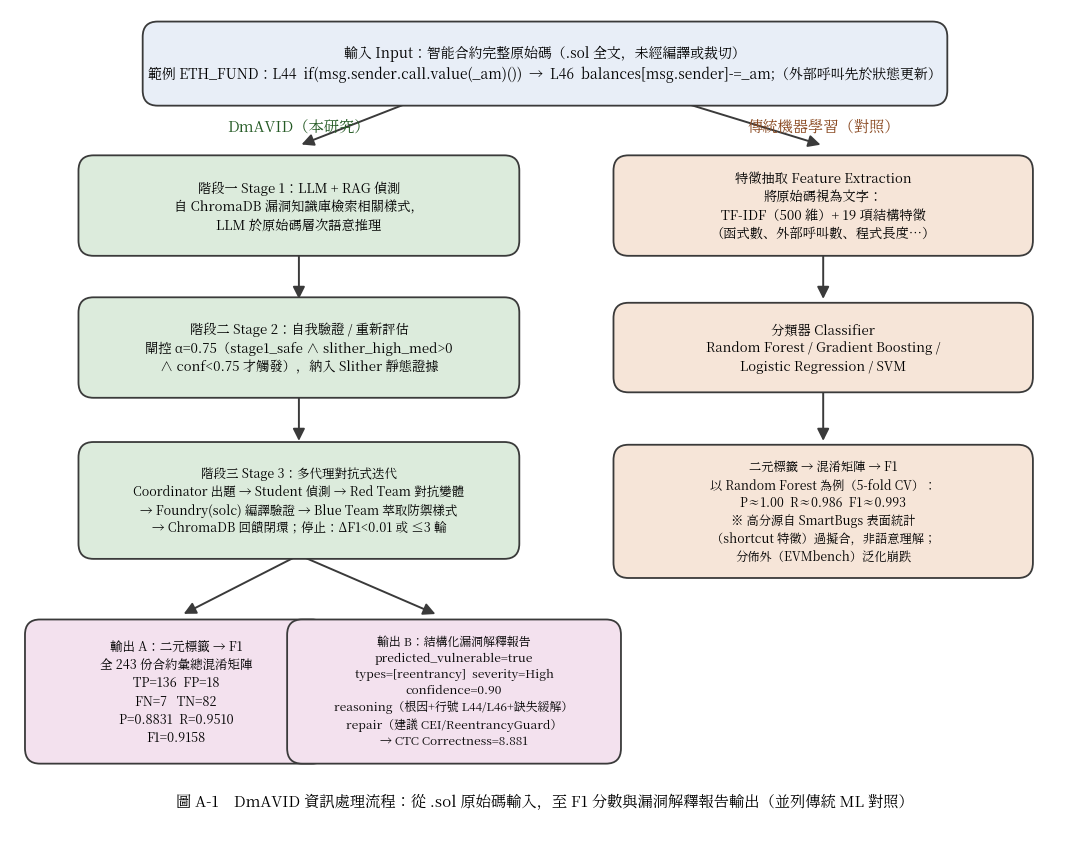

Here is the Python script that generated this plot: (Note: this script raises an exception after producing the figure.)
# -*- coding: utf-8 -*-
"""Generate the DmAVID information-processing flow figure for the appendix.
Input (.sol) -> [DmAVID 4-stage pipeline] -> {F1 score, explanation report},
with a parallel traditional-ML lane for contrast. Outputs PNG (embed) + PDF (vector)."""
import matplotlib
matplotlib.use("Agg")
import matplotlib.pyplot as plt
from matplotlib.patches import FancyBboxPatch, FancyArrowPatch
from matplotlib import font_manager as fm

FONT = "/usr/share/fonts/opentype/noto/NotoSerifCJK-Regular.ttc"
fp = fm.FontProperties(fname=FONT)
plt.rcParams["axes.unicode_minus"] = False

OUT_PNG = "/home/curtis/DmAVID/supplementary_results/appendix_dmavid_flow.png"
OUT_PDF = "/home/curtis/DmAVID/supplementary_results/appendix_dmavid_flow.pdf"

fig, ax = plt.subplots(figsize=(11.0, 8.6))
ax.set_xlim(0, 100); ax.set_ylim(0, 100); ax.axis("off")

C_IN = "#E8EEF7"; C_DM = "#DCEBDC"; C_ML = "#F6E5D8"; C_OUT = "#F3E1EE"
EDGE = "#3A3A3A"


def box(cx, cy, w, h, text, fc, fs=11, bold=False):
    x, y = cx - w / 2, cy - h / 2
    ax.add_patch(FancyBboxPatch((x, y), w, h, boxstyle="round,pad=0.6,rounding_size=1.4",
                                linewidth=1.3, edgecolor=EDGE, facecolor=fc, zorder=2))
    ax.text(cx, cy, text, ha="center", va="center", fontproperties=fp,
            fontsize=fs, zorder=3, fontweight="bold" if bold else "normal", linespacing=1.4)


def arrow(x1, y1, x2, y2, text=None):
    ax.add_patch(FancyArrowPatch((x1, y1), (x2, y2), arrowstyle="-|>", mutation_scale=18,
                                 linewidth=1.4, color=EDGE, zorder=1,
                                 shrinkA=2, shrinkB=2))
    if text:
        ax.text((x1 + x2) / 2 + 2.5, (y1 + y2) / 2, text, ha="left", va="center",
                fontproperties=fp, fontsize=8.5, color="#7A2E2E")


# ---------- shared input ----------
box(50, 95, 74, 6.5,
    "輸入 Input：智能合約完整原始碼（.sol 全文，未經編譯或裁切）\n"
    "範例 ETH_FUND：L44  if(msg.sender.call.value(_am)())  →  L46  balances[msg.sender]-=_am;（外部呼叫先於狀態更新）",
    C_IN, fs=10, bold=True)

# split arrows
arrow(38, 91.7, 27, 87.5)
arrow(62, 91.7, 76, 87.5)
ax.text(27, 88.8, "DmAVID（本研究）", ha="center", fontproperties=fp, fontsize=11, fontweight="bold", color="#245A24")
ax.text(76, 88.8, "傳統機器學習（對照）", ha="center", fontproperties=fp, fontsize=11, fontweight="bold", color="#8A4A22")

# ---------- DmAVID lane (left, cx=27) ----------
box(27, 82, 40, 8,
    "階段一 Stage 1：LLM + RAG 偵測\n"
    "自 ChromaDB 漏洞知識庫檢索相關樣式，\nLLM 於原始碼層次語意推理",
    C_DM, fs=9.5)
arrow(27, 77.8, 27, 73.2)
box(27, 69, 40, 8,
    "階段二 Stage 2：自我驗證 / 重新評估\n"
    "閘控 α=0.75（stage1_safe ∧ slither_high_med>0\n∧ conf<0.75 才觸發），納入 Slither 靜態證據",
    C_DM, fs=9.5)
arrow(27, 64.8, 27, 60.2)
box(27, 55, 40, 9.5,
    "階段三 Stage 3：多代理對抗式迭代\n"
    "Coordinator 出題 → Student 偵測 → Red Team 對抗變體\n"
    "→ Foundry(solc) 編譯驗證 → Blue Team 萃取防禦樣式\n"
    "→ ChromaDB 回饋閉環；停止：ΔF1<0.01 或 ≤3 輪",
    C_DM, fs=9.0)

# DmAVID split to two outputs
arrow(27, 50.0, 16, 44.5)
arrow(27, 50.0, 40, 44.5)
box(15.5, 37.5, 27, 12,
    "輸出 A：二元標籤 → F1\n"
    "全 243 份合約彙總混淆矩陣\n"
    "TP=136  FP=18\nFN=7   TN=82\n"
    "P=0.8831  R=0.9510\nF1=0.9158",
    C_OUT, fs=9.0, bold=False)
box(41.5, 37.5, 30, 12,
    "輸出 B：結構化漏洞解釋報告\n"
    "predicted_vulnerable=true\ntypes=[reentrancy]  severity=High\nconfidence=0.90\n"
    "reasoning（根因+行號 L44/L46+缺失緩解）\nrepair（建議 CEI/ReentrancyGuard）\n→ CTC Correctness=8.881",
    C_OUT, fs=8.6)

# ---------- Traditional ML lane (right, cx=76) ----------
box(76, 82, 38, 8,
    "特徵抽取 Feature Extraction\n"
    "將原始碼視為文字：\nTF-IDF（500 維）+ 19 項結構特徵\n（函式數、外部呼叫數、程式長度…）",
    C_ML, fs=9.5)
arrow(76, 77.6, 76, 73.2)
box(76, 69, 38, 7,
    "分類器 Classifier\n"
    "Random Forest / Gradient Boosting /\nLogistic Regression / SVM",
    C_ML, fs=9.5)
arrow(76, 65.2, 76, 60.2)
box(76, 54, 38, 11,
    "二元標籤 → 混淆矩陣 → F1\n"
    "以 Random Forest 為例（5-fold CV）：\nP≈1.00  R≈0.986  F1≈0.993\n"
    "※ 高分源自 SmartBugs 表面統計\n（shortcut 特徵）過擬合，非語意理解；\n分佈外（EVMbench）泛化崩跌",
    C_ML, fs=8.8)

ax.text(50, 27, "圖 A-1　DmAVID 資訊處理流程：從 .sol 原始碼輸入，至 F1 分數與漏洞解釋報告輸出（並列傳統 ML 對照）",
        ha="center", fontproperties=fp, fontsize=11, fontweight="bold")
ax.set_ylim(24, 100)
plt.tight_layout()
fig.savefig(OUT_PNG, dpi=300, bbox_inches="tight", facecolor="white")
fig.savefig(OUT_PDF, bbox_inches="tight", facecolor="white")
print("saved", OUT_PNG)
print("saved", OUT_PDF)
